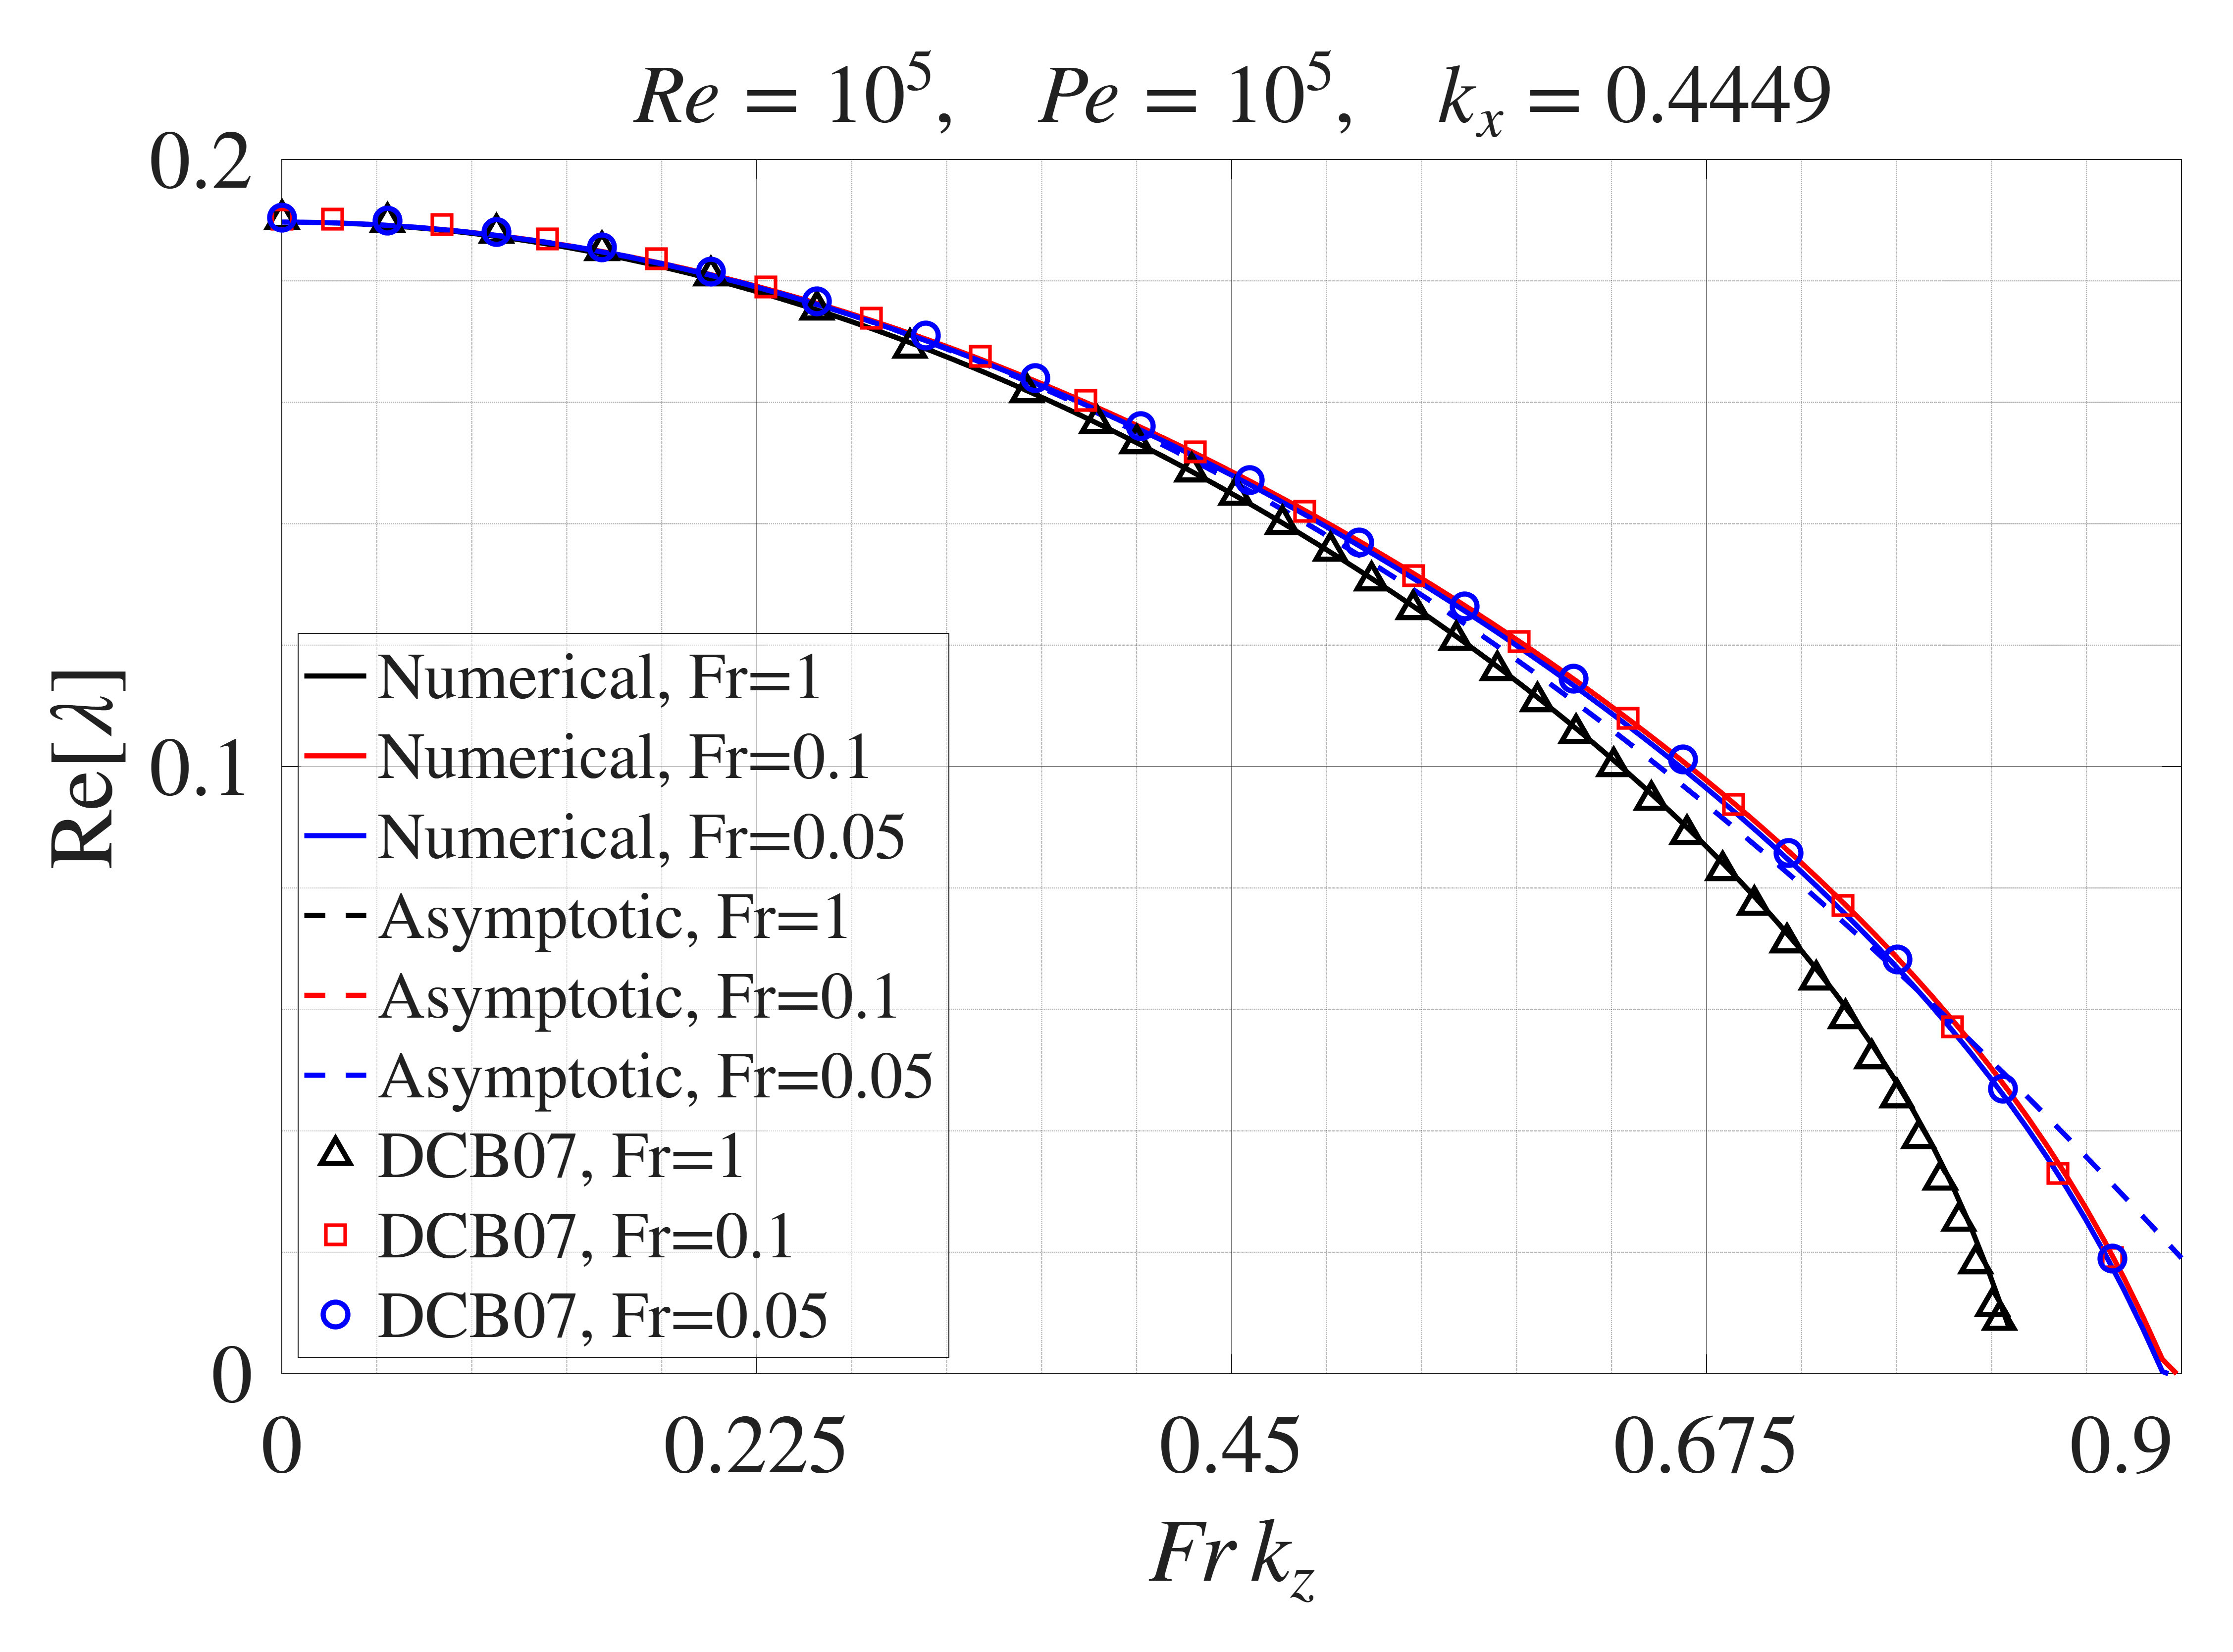

The table this chart was drawn from, first rows:
Numerical Fr=1, Fr_kz, Numerical Fr=1, real_lambda, Numerical Fr=0.1, Fr_kz, Numerical Fr=0.1, real_lambda, Numerical Fr=0.05, Fr_kz, Numerical Fr=0.05, real_lambda, Asymptotic Fr=1, Fr_kz, Asymptotic Fr=1, real_lambda, Asymptotic Fr=0.1, Fr_kz, Asymptotic Fr=0.1, real_lambda, Asymptotic Fr=0.05, Fr_kz, Asymptotic Fr=0.05, real_lambda, DCB07 Fr=1, Fr_kz, DCB07 Fr=1, real_lambda, DCB07 Fr=0.1, Fr_kz, DCB07 Fr=0.1, real_lambda, DCB07 Fr=0.05, Fr_kz, DCB07 Fr=0.05, real_lambda
0, 0.1897, 0, 0.1897, 0, 0.1897, 0, 0.1897, 0, 0.1897, 0, 0.1897, 0, 0.1902, 0, 0.1902, 0, 0.1904
0.009091, 0.1897, 0.009091, 0.1897, 0.009091, 0.1897, 0.009091, 0.1897, 0.009091, 0.1897, 0.009091, 0.1897, 0.05, 0.1897, 0.0241, 0.1902, 0.05, 0.19
0.01818, 0.1896, 0.01818, 0.1896, 0.01818, 0.1896, 0.01818, 0.1896, 0.01818, 0.1896, 0.01818, 0.1896, 0.1017, 0.1878, 0.0759, 0.1893, 0.1017, 0.1881
0.02727, 0.1895, 0.02727, 0.1895, 0.02727, 0.1895, 0.02727, 0.1895, 0.02727, 0.1895, 0.02727, 0.1895, 0.1517, 0.185, 0.1259, 0.1869, 0.1517, 0.1855
0.03636, 0.1894, 0.03636, 0.1894, 0.03636, 0.1894, 0.03636, 0.1894, 0.03636, 0.1894, 0.03636, 0.1894, 0.2034, 0.1808, 0.1776, 0.1836, 0.2034, 0.1815
0.04545, 0.1892, 0.04545, 0.1892, 0.04545, 0.1892, 0.04545, 0.1893, 0.04545, 0.1893, 0.04545, 0.1893, 0.2534, 0.1752, 0.2293, 0.179, 0.2534, 0.1766
0.05455, 0.189, 0.05455, 0.1891, 0.05455, 0.189, 0.05455, 0.1891, 0.05455, 0.1891, 0.05455, 0.1891, 0.2977, 0.1689, 0.2793, 0.1738, 0.3052, 0.171
0.06364, 0.1888, 0.06364, 0.1888, 0.06364, 0.1888, 0.06364, 0.1888, 0.06364, 0.1888, 0.06364, 0.1888, 0.353, 0.1616, 0.331, 0.1676, 0.3569, 0.164
0.07273, 0.1885, 0.07273, 0.1886, 0.07273, 0.1886, 0.07273, 0.1886, 0.07273, 0.1886, 0.07273, 0.1886, 0.3861, 0.1565, 0.381, 0.1603, 0.4069, 0.1561
0.08182, 0.1882, 0.08182, 0.1883, 0.08182, 0.1883, 0.08182, 0.1883, 0.08182, 0.1883, 0.08182, 0.1883, 0.405, 0.1532, 0.4328, 0.1519, 0.4586, 0.1472
0.09091, 0.1878, 0.09091, 0.1879, 0.09091, 0.1879, 0.09091, 0.1879, 0.09091, 0.1879, 0.09091, 0.1879, 0.431, 0.1486, 0.4845, 0.1421, 0.5103, 0.1369
0.1, 0.1874, 0.1, 0.1876, 0.1, 0.1875, 0.1, 0.1876, 0.1, 0.1876, 0.1, 0.1876, 0.4521, 0.1447, 0.5362, 0.1315, 0.5603, 0.1264
0.1091, 0.187, 0.1091, 0.1872, 0.1091, 0.1871, 0.1091, 0.1872, 0.1091, 0.1872, 0.1091, 0.1872, 0.4741, 0.1399, 0.5862, 0.1206, 0.6121, 0.1145
0.1182, 0.1865, 0.1182, 0.1867, 0.1182, 0.1867, 0.1182, 0.1867, 0.1182, 0.1867, 0.1182, 0.1867, 0.4969, 0.1355, 0.6379, 0.1079, 0.6638, 0.1012
0.1273, 0.186, 0.1273, 0.1863, 0.1273, 0.1862, 0.1273, 0.1863, 0.1273, 0.1863, 0.1273, 0.1863, 0.5163, 0.1306, 0.6879, 0.09377, 0.7138, 0.08575
0.1364, 0.1854, 0.1364, 0.1858, 0.1364, 0.1857, 0.1364, 0.1858, 0.1364, 0.1858, 0.1364, 0.1858, 0.5361, 0.1259, 0.7397, 0.0771, 0.7655, 0.06822
0.1455, 0.1849, 0.1455, 0.1852, 0.1455, 0.1852, 0.1455, 0.1852, 0.1455, 0.1852, 0.1455, 0.1852, 0.5564, 0.1208, 0.7914, 0.05717, 0.8155, 0.04696
0.1545, 0.1843, 0.1545, 0.1847, 0.1545, 0.1846, 0.1545, 0.1847, 0.1545, 0.1847, 0.1545, 0.1847, 0.5759, 0.1159, 0.8414, 0.03302, 0.8672, 0.01893
0.1636, 0.1836, 0.1636, 0.1841, 0.1636, 0.184, 0.1636, 0.184, 0.1636, 0.184, 0.1636, 0.184, 0.5948, 0.1108, 0.8672, 0.01916, , 
0.1727, 0.1829, 0.1727, 0.1834, 0.1727, 0.1833, 0.1727, 0.1834, 0.1727, 0.1834, 0.1727, 0.1834, 0.6131, 0.1055, , , , 
0.1818, 0.1822, 0.1818, 0.1827, 0.1818, 0.1827, 0.1818, 0.1827, 0.1818, 0.1827, 0.1818, 0.1827, 0.6309, 0.1001, , , , 
0.1909, 0.1814, 0.1909, 0.182, 0.1909, 0.1819, 0.1909, 0.182, 0.1909, 0.182, 0.1909, 0.182, 0.6489, 0.09447, , , , 
0.2, 0.1806, 0.2, 0.1813, 0.2, 0.1812, 0.2, 0.1813, 0.2, 0.1813, 0.2, 0.1813, 0.6658, 0.08883, , , , 
0.2091, 0.1798, 0.2091, 0.1805, 0.2091, 0.1804, 0.2091, 0.1805, 0.2091, 0.1805, 0.2091, 0.1805, 0.6827, 0.0829, , , , 
0.2182, 0.1789, 0.2182, 0.1797, 0.2182, 0.1796, 0.2182, 0.1797, 0.2182, 0.1797, 0.2182, 0.1797, 0.6976, 0.07718, , , , 
0.2273, 0.178, 0.2273, 0.1789, 0.2273, 0.1787, 0.2273, 0.1788, 0.2273, 0.1788, 0.2273, 0.1788, 0.7132, 0.071, , , , 
0.2364, 0.1771, 0.2364, 0.178, 0.2364, 0.1779, 0.2364, 0.1779, 0.2364, 0.1779, 0.2364, 0.1779, 0.7269, 0.06486, , , , 
0.2455, 0.1761, 0.2455, 0.1771, 0.2455, 0.177, 0.2455, 0.177, 0.2455, 0.177, 0.2455, 0.177, 0.7407, 0.05849, , , , 
0.2545, 0.1751, 0.2545, 0.1762, 0.2545, 0.176, 0.2545, 0.176, 0.2545, 0.176, 0.2545, 0.176, 0.7532, 0.05195, , , , 
0.2636, 0.174, 0.2636, 0.1752, 0.2636, 0.175, 0.2636, 0.175, 0.2636, 0.175, 0.2636, 0.175, 0.7653, 0.04549, , , , 
0.2727, 0.173, 0.2727, 0.1742, 0.2727, 0.174, 0.2727, 0.174, 0.2727, 0.174, 0.2727, 0.174, 0.7756, 0.03876, , , , 
0.2818, 0.1718, 0.2818, 0.1732, 0.2818, 0.173, 0.2818, 0.173, 0.2818, 0.173, 0.2818, 0.173, 0.7857, 0.03195, , , , 
0.2909, 0.1707, 0.2909, 0.1721, 0.2909, 0.1719, 0.2909, 0.1719, 0.2909, 0.1719, 0.2909, 0.1719, 0.7945, 0.02519, , , , 
0.3, 0.1695, 0.3, 0.1711, 0.3, 0.1708, 0.3, 0.1707, 0.3, 0.1707, 0.3, 0.1707, 0.8025, 0.01817, , , , 
0.3091, 0.1683, 0.3091, 0.1699, 0.3091, 0.1697, 0.3091, 0.1696, 0.3091, 0.1696, 0.3091, 0.1696, 0.8105, 0.01114, , , , 
0.3182, 0.167, 0.3182, 0.1688, 0.3182, 0.1685, 0.3182, 0.1684, 0.3182, 0.1684, 0.3182, 0.1684, 0.8138, 0.00888, , , , 
0.3273, 0.1657, 0.3273, 0.1676, 0.3273, 0.1673, 0.3273, 0.1671, 0.3273, 0.1671, 0.3273, 0.1671, , , , , , 
0.3364, 0.1644, 0.3364, 0.1664, 0.3364, 0.1661, 0.3364, 0.1659, 0.3364, 0.1659, 0.3364, 0.1659, , , , , , 
0.3455, 0.1631, 0.3455, 0.1651, 0.3455, 0.1648, 0.3455, 0.1645, 0.3455, 0.1645, 0.3455, 0.1645, , , , , , 
0.3545, 0.1617, 0.3545, 0.1638, 0.3545, 0.1635, 0.3545, 0.1632, 0.3545, 0.1632, 0.3545, 0.1632, , , , , , 
0.3636, 0.1603, 0.3636, 0.1625, 0.3636, 0.1622, 0.3636, 0.1618, 0.3636, 0.1618, 0.3636, 0.1618, , , , , , 
0.3727, 0.1588, 0.3727, 0.1612, 0.3727, 0.1608, 0.3727, 0.1604, 0.3727, 0.1604, 0.3727, 0.1604, , , , , , 
0.3818, 0.1573, 0.3818, 0.1598, 0.3818, 0.1594, 0.3818, 0.159, 0.3818, 0.159, 0.3818, 0.159, , , , , , 
0.3909, 0.1558, 0.3909, 0.1584, 0.3909, 0.158, 0.3909, 0.1575, 0.3909, 0.1575, 0.3909, 0.1575, , , , , , 
0.4, 0.1542, 0.4, 0.157, 0.4, 0.1565, 0.4, 0.156, 0.4, 0.156, 0.4, 0.156, , , , , , 
0.4091, 0.1526, 0.4091, 0.1555, 0.4091, 0.1551, 0.4091, 0.1544, 0.4091, 0.1544, 0.4091, 0.1544, , , , , , 
0.4182, 0.151, 0.4182, 0.154, 0.4182, 0.1535, 0.4182, 0.1528, 0.4182, 0.1528, 0.4182, 0.1528, , , , , , 
0.4273, 0.1493, 0.4273, 0.1525, 0.4273, 0.152, 0.4273, 0.1512, 0.4273, 0.1512, 0.4273, 0.1512, , , , , , 
0.4364, 0.1476, 0.4364, 0.151, 0.4364, 0.1504, 0.4364, 0.1496, 0.4364, 0.1496, 0.4364, 0.1496, , , , , , 
0.4455, 0.1459, 0.4455, 0.1494, 0.4455, 0.1488, 0.4455, 0.1479, 0.4455, 0.1479, 0.4455, 0.1479, , , , , , 
0.4545, 0.1441, 0.4545, 0.1478, 0.4545, 0.1472, 0.4545, 0.1462, 0.4545, 0.1462, 0.4545, 0.1462, , , , , , 
0.4636, 0.1423, 0.4636, 0.1461, 0.4636, 0.1455, 0.4636, 0.1444, 0.4636, 0.1444, 0.4636, 0.1444, , , , , , 
0.4727, 0.1404, 0.4727, 0.1444, 0.4727, 0.1438, 0.4727, 0.1426, 0.4727, 0.1426, 0.4727, 0.1426, , , , , , 
0.4818, 0.1385, 0.4818, 0.1427, 0.4818, 0.1421, 0.4818, 0.1408, 0.4818, 0.1408, 0.4818, 0.1408, , , , , , 
0.4909, 0.1366, 0.4909, 0.141, 0.4909, 0.1403, 0.4909, 0.1389, 0.4909, 0.1389, 0.4909, 0.1389, , , , , , 
0.5, 0.1346, 0.5, 0.1392, 0.5, 0.1385, 0.5, 0.137, 0.5, 0.137, 0.5, 0.137, , , , , , 
0.5091, 0.1326, 0.5091, 0.1374, 0.5091, 0.1366, 0.5091, 0.1351, 0.5091, 0.1351, 0.5091, 0.1351, , , , , , 
0.5182, 0.1306, 0.5182, 0.1355, 0.5182, 0.1348, 0.5182, 0.1331, 0.5182, 0.1331, 0.5182, 0.1331, , , , , , 
0.5273, 0.1285, 0.5273, 0.1337, 0.5273, 0.1329, 0.5273, 0.1311, 0.5273, 0.1311, 0.5273, 0.1311, , , , , , 
0.5364, 0.1263, 0.5364, 0.1318, 0.5364, 0.1309, 0.5364, 0.1291, 0.5364, 0.1291, 0.5364, 0.1291, , , , , , 
... 40 more rows
